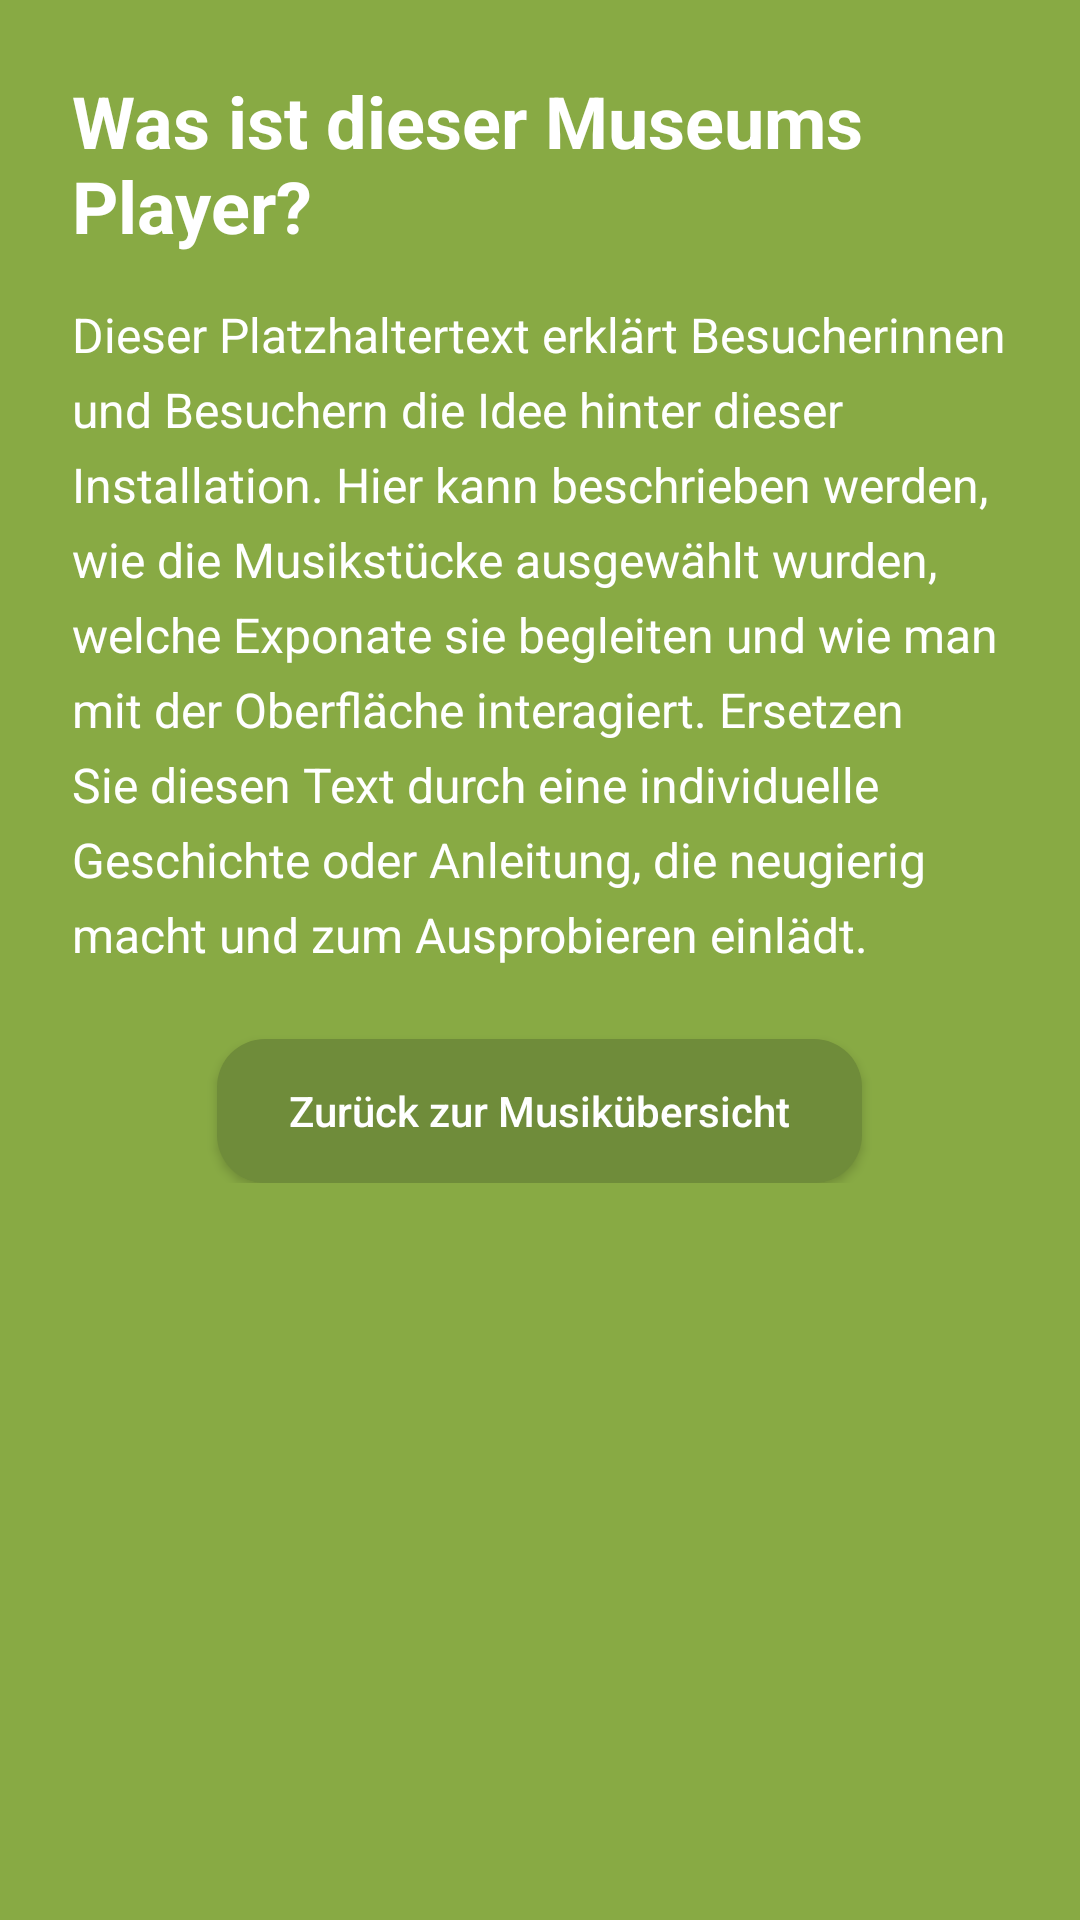

Here is an Android app screen rendered from its layout file. Give the layout XML and the strings, colors and styles it references.
<!-- AndroidManifest.xml: application theme Theme.MuseumsPlayer -->
<!-- res/layout/activity_explanation.xml -->
<?xml version="1.0" encoding="utf-8"?>
<ScrollView xmlns:android="http://schemas.android.com/apk/res/android"
    android:layout_width="match_parent"
    android:layout_height="match_parent"
    android:background="@color/background">

    <LinearLayout
        android:layout_width="match_parent"
        android:layout_height="wrap_content"
        android:orientation="vertical"
        android:padding="24dp"
        android:gravity="center_horizontal">

        <TextView
            android:id="@+id/explanationTitle"
            android:layout_width="wrap_content"
            android:layout_height="wrap_content"
            android:text="@string/explanation_title"
            android:textColor="@color/white"
            android:textSize="24sp"
            android:textStyle="bold"
            android:paddingBottom="16dp" />

        <TextView
            android:id="@+id/explanationBody"
            android:layout_width="match_parent"
            android:layout_height="wrap_content"
            android:text="@string/explanation_body"
            android:textColor="@color/white"
            android:textSize="16sp"
            android:lineSpacingExtra="6dp"
            android:paddingBottom="24dp" />

        <Button
            android:id="@+id/btnBackToMain"
            android:layout_width="wrap_content"
            android:layout_height="wrap_content"
            android:paddingStart="24dp"
            android:paddingEnd="24dp"
            android:paddingTop="12dp"
            android:paddingBottom="12dp"
            android:background="@drawable/background_rounded"
            android:textColor="@color/white"
            android:text="@string/back_to_main"
            android:textAllCaps="false" />

    </LinearLayout>
</ScrollView>
<!-- resources referenced by this layout -->
<resources>
  <color name="background">#88AA44</color>
  <color name="white">#FFFFFFFF</color>
  <!-- drawable background_rounded (drawable) -->
  <?xml version="1.0" encoding="utf-8"?>
  <shape xmlns:android="http://schemas.android.com/apk/res/android"
      android:shape="rectangle">
      <solid android:color="@color/backgroundAccent" />
      <corners android:radius="16dp" />
  </shape>
  <string name="back_to_main">Zurück zur Musikübersicht</string>
  <string name="explanation_body">Dieser Platzhaltertext erklärt Besucherinnen und Besuchern die Idee hinter dieser Installation. Hier kann beschrieben werden, wie die Musikstücke ausgewählt wurden, welche Exponate sie begleiten und wie man mit der Oberfläche interagiert. Ersetzen Sie diesen Text durch eine individuelle Geschichte oder Anleitung, die neugierig macht und zum Ausprobieren einlädt.</string>
  <string name="explanation_title">Was ist dieser Museums Player?</string>
  <style name="Theme.MuseumsPlayer" parent="Theme.MaterialComponents.DayNight.DarkActionBar">
          
          <item name="colorPrimary">@color/purple_500</item>
          <item name="colorPrimaryVariant">@color/purple_700</item>
          <item name="colorOnPrimary">@color/white</item>
          
          <item name="colorSecondary">@color/teal_200</item>
          <item name="colorSecondaryVariant">@color/teal_700</item>
          <item name="colorOnSecondary">@color/black</item>
          
          <item name="android:statusBarColor">?attr/colorPrimaryVariant</item>
          
      </style>
  <color name="backgroundAccent">#6F8C3A</color>
  <color name="black">#FF000000</color>
  <!-- not gathered from this repository: default colours our renderer supplied (Android Studio template values) -->
  <color name="purple_500">#FF6200EE</color>
  <color name="purple_700">#FF3700B3</color>
  <color name="teal_200">#FF03DAC5</color>
  <color name="teal_700">#FF018786</color>
</resources>
